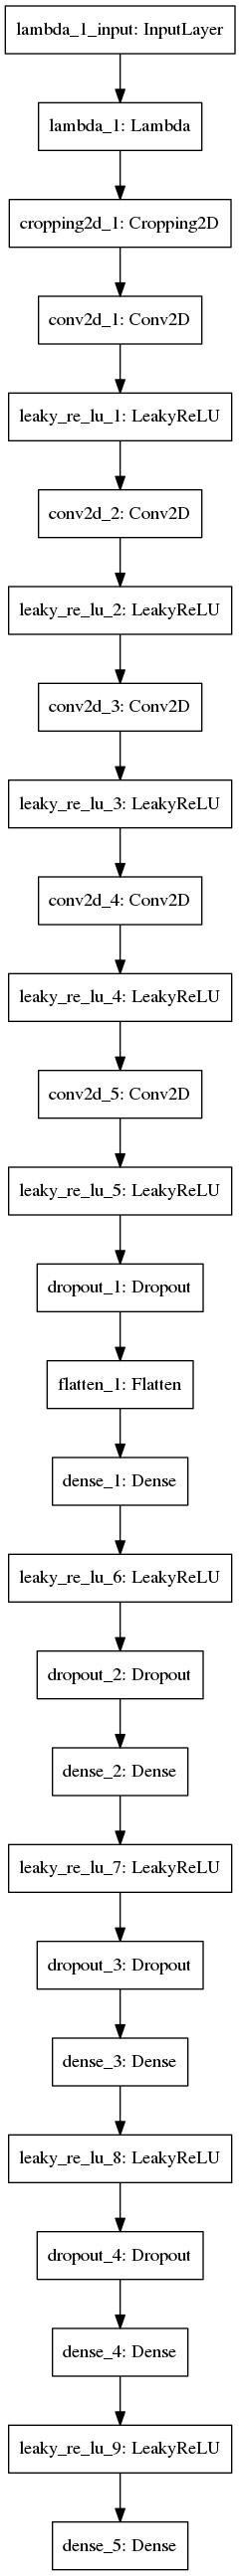

This chart was generated by the following Python code:
import csv
import  cv2
import numpy as np
import sklearn

np.random.seed(0)

def read_csv(path):
    lines = []
    with open(path + "/driving_log.csv", "r") as f:
        reader = csv.reader(f)
        for line in reader:
            lines.append(line)
    return lines

def read_images(data_path, lines):
    images = []
    measurements = []
    offset = [0, 0.2, -0.2]
    for i in range(1, len(lines)):
        angle = float(lines[i][3])
        #if angle == 0 and np.random.uniform() <= 0.9:
        #    continue
        for j in range(3):
            if (lines[i][j][0] == ' '):
                lines[i][j] = lines[i][j][1:]
            if (lines[i][j][0] != '/'):
              lines[i][j] = '/' + lines[i][j]
           
            path = data_path  +  lines[i][j]
            img = cv2.imread(path)
            img = cv2.cvtColor(img, cv2.COLOR_BGR2RGB)
            images.append(img)
            measurements.append(float(lines[i][3]) + offset[j])  
    return images, measurements

def augment_images(images, measurements):
    length = len(images)
    for i in range(length):
        augmented_image = np.fliplr(images[i])
        augmented_measurement = -measurements[i]
        images.append(augmented_image)
        measurements.append(augmented_measurement)
        
lines = read_csv( "/root/Desktop/data3")
images, measurements = read_images("", lines)

dirs = [  "/root/Desktop/left_to_center" , "/root/Desktop/curve",   "/root/Desktop/bridge2", "/root/Desktop/curve2", #"/root/Desktop/curve2",
#     "/root/Desktop/curve4", "/root/Desktop/ccw2",
       ] 

for data_path in dirs:
    tmp_lines = read_csv(data_path)
    tmp_images, tmp_measurements = read_images("", tmp_lines)

    images.extend(tmp_images)
    measurements.extend(tmp_measurements)

augment_images(images, measurements)

X_train = np.array(images)
y_train = np.array(measurements)

print("num of sample = {}, steering=0 = {}".format(y_train.shape, np.where(y_train == 0.0)[0].size))

from keras.models import Sequential
from keras.layers import Flatten, Dense, Lambda, Cropping2D
from keras.layers import Convolution2D,MaxPooling2D
from keras.layers.convolutional import Conv2D
from keras.utils import plot_model
from keras.layers.core import Dropout
import tensorflow as tf
from keras.backend import tensorflow_backend
from keras.layers.advanced_activations import LeakyReLU

config = tf.ConfigProto(gpu_options=tf.GPUOptions(allow_growth=True))
session = tf.Session(config=config)
tensorflow_backend.set_session(session)

model = Sequential()
model.add(Lambda(lambda x: (x/255.0) - 0.5, input_shape=(160, 320, 3)))
model.add(Cropping2D(cropping=( (50, 20), (0, 0) )))


model.add(Conv2D( filters=24, kernel_size=(5, 5), strides=(2, 2)))
model.add(LeakyReLU())
#model.add(MaxPooling2D())
model.add(Conv2D( filters=36, kernel_size=(5, 5),  strides=(2, 2)))
model.add(LeakyReLU())
#model.add(MaxPooling2D())
model.add(Conv2D( filters=48, kernel_size=(5, 5),strides=(2, 2)))
model.add(LeakyReLU())
#model.add(MaxPooling2D())
model.add(Conv2D( 64, 3, 3))
model.add(LeakyReLU())
#model.add(MaxPooling2D())
model.add(Conv2D(64, 3, 3))
model.add(LeakyReLU())
model.add(Dropout(0.5))

model.add(Flatten())
model.add(Dense(960))
model.add(LeakyReLU())
model.add(Dropout(0.5))

model.add(Dense(100))
model.add(LeakyReLU())
model.add(Dropout(0.5))
model.add(Dense(50))
model.add(LeakyReLU())
model.add(Dropout(0.5))
model.add(Dense(10))
model.add(LeakyReLU())
model.add(Dense(1))

model.compile(loss='mse', optimizer='adam')
plot_model(model, to_file='model.png')
model.summary()

model.fit(X_train, y_train, validation_split=0.2, shuffle=True, nb_epoch=2)
model.save('model.h5')

# cut
# 23476/23476 [==============================] - 42s - loss: 0.1029 - val_loss: 0.0933
# cut, add ccw data
# 28756/28756 [==============================] - 51s - loss: 0.0950 - val_loss: 0.0916